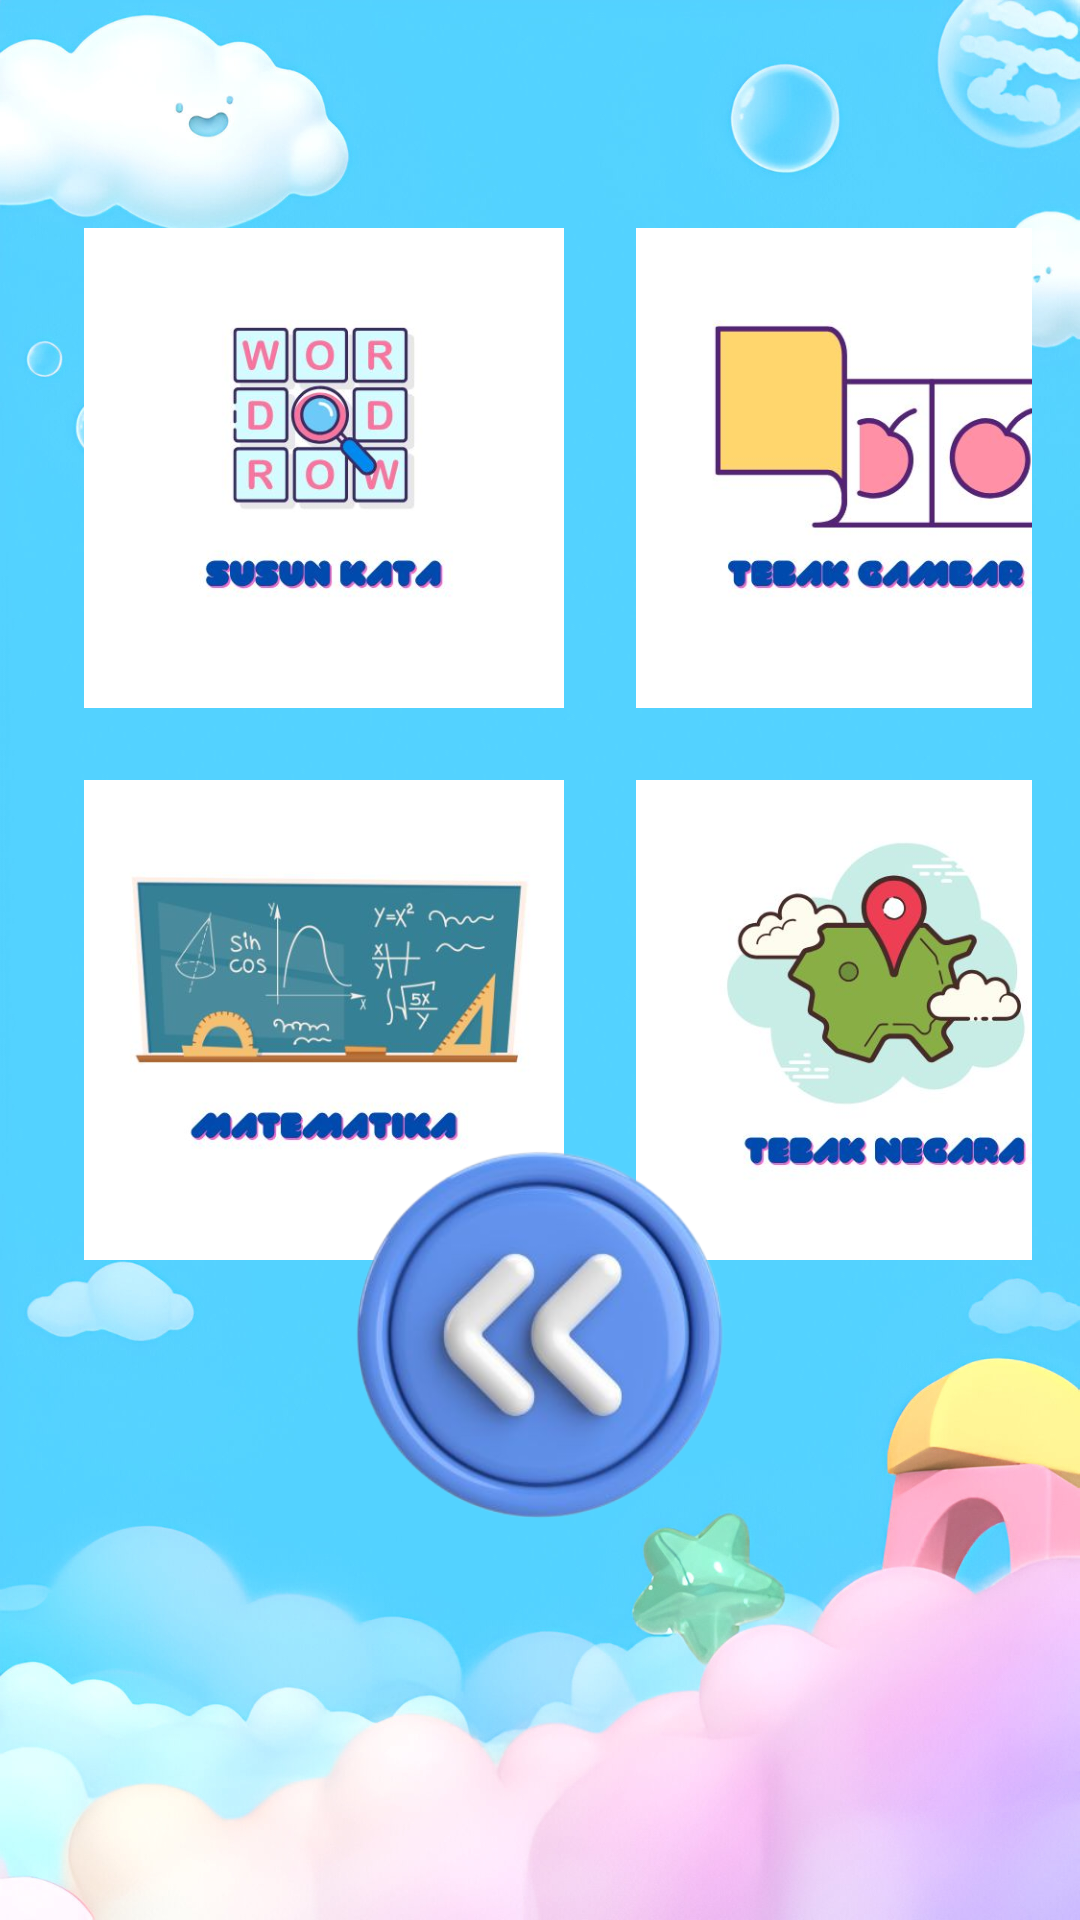

Reconstruct the res/layout file that produces this screen, plus the resources it refers to.
<!-- AndroidManifest.xml: application theme Theme.GameByNa -->
<!-- res/layout/activity_dashboard.xml -->
<RelativeLayout
    xmlns:android="http://schemas.android.com/apk/res/android"
    xmlns:app="http://schemas.android.com/apk/res-auto"
    xmlns:tools="http://schemas.android.com/tools"
    android:id="@+id/main"
    android:layout_width="match_parent"
    android:layout_height="match_parent"
    android:background="@drawable/background"
    tools:context=".DashboardActivity"
    android:padding="16dp">

    
    <GridLayout
        android:id="@+id/gridLevels"
        android:layout_width="wrap_content"
        android:layout_height="wrap_content"
        android:layout_centerHorizontal="true"
        android:layout_marginTop="48dp"
        android:columnCount="2"
        android:rowCount="2"
        android:alignmentMode="alignMargins"
        android:useDefaultMargins="true"
        android:gravity="center">

        <ImageView
            android:id="@+id/susunkata"
            android:layout_width="160dp"
            android:layout_height="160dp"
            android:layout_margin="12dp"
            android:src="@drawable/game01"
            android:contentDescription="SUSUN KATA"
            android:background="?attr/selectableItemBackgroundBorderless" />

        <ImageView
            android:id="@+id/tebakgambar"
            android:layout_width="160dp"
            android:layout_height="160dp"
            android:layout_margin="12dp"
            android:src="@drawable/game02"
            android:contentDescription="TEBAK GAMBAR"
            android:background="?attr/selectableItemBackgroundBorderless" />

        <ImageView
            android:id="@+id/matematika"
            android:layout_width="160dp"
            android:layout_height="160dp"
            android:layout_margin="12dp"
            android:src="@drawable/game03"
            android:contentDescription="MATEMATIKA"
            android:background="?attr/selectableItemBackgroundBorderless" />

        <ImageView
            android:id="@+id/tebaknegara"
            android:layout_width="160dp"
            android:layout_height="160dp"
            android:layout_margin="12dp"
            android:src="@drawable/game04"
            android:contentDescription="TEBAK NEGERI"
            android:background="?attr/selectableItemBackgroundBorderless" />
    </GridLayout>

    
    <Button
        android:id="@+id/btnKeluar"
        android:layout_width="200dp"
        android:layout_height="200dp"
        android:layout_alignParentBottom="true"
        android:layout_centerHorizontal="true"
        android:layout_marginBottom="70dp"
        android:background="@drawable/back"
        android:paddingHorizontal="24dp"
        tools:ignore="SpeakableTextPresentCheck" />
</RelativeLayout>
<!-- resources referenced by this layout -->
<resources>
  <!-- drawable back: png bitmap (drawable, 129402 bytes) -->
  <!-- drawable background: jpg bitmap (drawable, 381146 bytes) -->
  <!-- drawable game01: jpg bitmap (drawable, 22569 bytes) -->
  <!-- drawable game02: jpg bitmap (drawable, 21617 bytes) -->
  <!-- drawable game03: jpg bitmap (drawable, 25234 bytes) -->
  <!-- drawable game04: jpg bitmap (drawable, 23271 bytes) -->
  <style name="Theme.GameByNa" parent="Base.Theme.GameByNa" />
  <style name="Base.Theme.GameByNa" parent="Theme.AppCompat.Light.NoActionBar">
          
          
      </style>
</resources>
